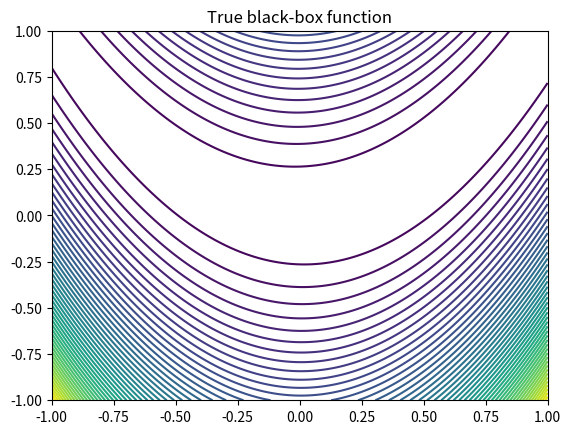
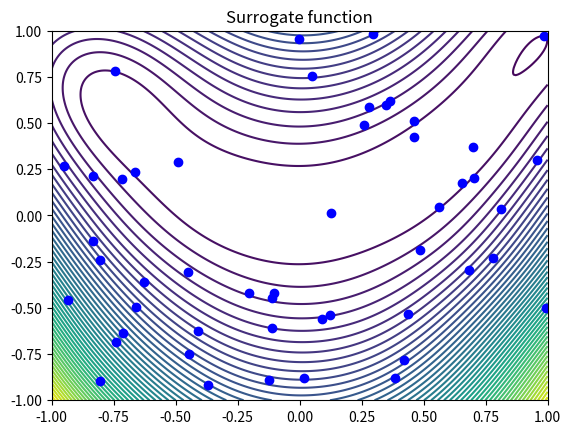
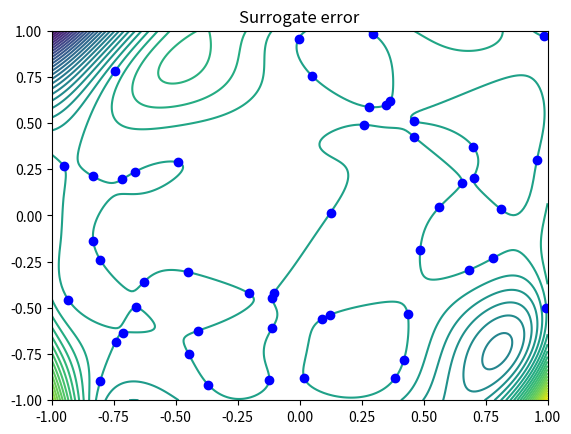

Write Python code to recreate these figures, in order.
import numpy as np
import matplotlib.pylab as plt

def rosen(x):
    """
    The black-box function: The Rosenbrock function

    Args:
        x: Array of the design point

    Returns:
        The Rosenbrock function value
    """
    return (1 - x[0])**2 + 100*(x[1] - x[0]**2)**2

def phi(r):
    """
    Evaluate the radial basis function phi(r) given the
    distance (radius) between the evaluation point and the
    basis point.

    Args:
        r: The distance (radius) to the evaluation point

    Returns:
        The radial basis function value
    """
    return np.sqrt(1.0 + r**2)

def construct_surrogate(xi, func):
    """
    Construct the radial basis surrogate model with the given
    set of sample points and the given function pointer.

    Args:
        xi: Two-dimensional array of the sample points
        func: Function pointer to the black-box function

    Returns:
        The surrogate model weights
    """
    N = xi.shape[0]

    f = np.zeros(N)
    Phi = np.zeros((N, N))

    # Set the values into f and Phi
    for i in range(N):
        f[i] = func(xi[i,:])

        # Place the basis function values in row i of
        # the Phi matrix
        for j in range(N):
            # Evaluate the j-th basis function at the point xi[i,:]
            r = np.sqrt(np.dot(xi[i,:] - xi[j,:], xi[i,:] - xi[j,:]))
            Phi[i,j] = phi(r)

    # Solve Phi^{T}*Phi*w = Phi^{T}*f, but because Phi is
    # square, we can solve Phi*w = f instead

    return np.linalg.solve(Phi, f)

def eval_surroage(x, xi, w):
    """
    Evaluate the surrogate model at the specified design point.

    Args:
        x: The design point at which to evaluate the surrogate
        xi: The sample points
        w: The surrogate model weights

    Returns:
        The radial basis surrogate function value
    """
    # m = N in this case, since we are using an interpolating model
    N = len(w)

    fhat = 0.0
    for i in range(N):
        # r = ||x - x[i]||_{2}
        r = np.sqrt(np.dot(x - xi[i,:], x - xi[i,:]))
        fhat += w[i]*phi(r)

    return fhat

# Evaluate the sample points
N = 50

# Generate random sample points between [-1, 1]^{2}
xi = -1.0 + 2.0*np.random.uniform(size=(N, 2))

# Find the weights and
w = construct_surrogate(xi, rosen)

# Plot the true function and the black box function
npts = 250
X = np.linspace(-1, 1, npts)
X, Y = np.meshgrid(X, X)
F = np.zeros((npts, npts))
Fhat = np.zeros((npts, npts))

for j in range(npts):
    for i in range(npts):
        xpt = np.array([X[i,j], Y[i,j]])
        F[i,j] = rosen(xpt)
        Fhat[i,j] = eval_surroage(xpt, xi, w)

# Evaluate the R2 value (coefficient of determination)
SSE = np.sum((F - Fhat)**2)
SST = np.sum((F - np.average(F))**2)

R2 = 1.0 - SSE/SST
print('R2 = ', R2)

plt.figure()
plt.contour(X, Y, F, levels=50)
plt.title('True black-box function')

plt.figure()
plt.contour(X, Y, Fhat, levels=50)
plt.plot(xi[:,0], xi[:,1], 'ob')
plt.title('Surrogate function')

plt.figure()
plt.contour(X, Y, F - Fhat, levels=50)
plt.plot(xi[:,0], xi[:,1], 'ob')
plt.title('Surrogate error')

plt.show()
